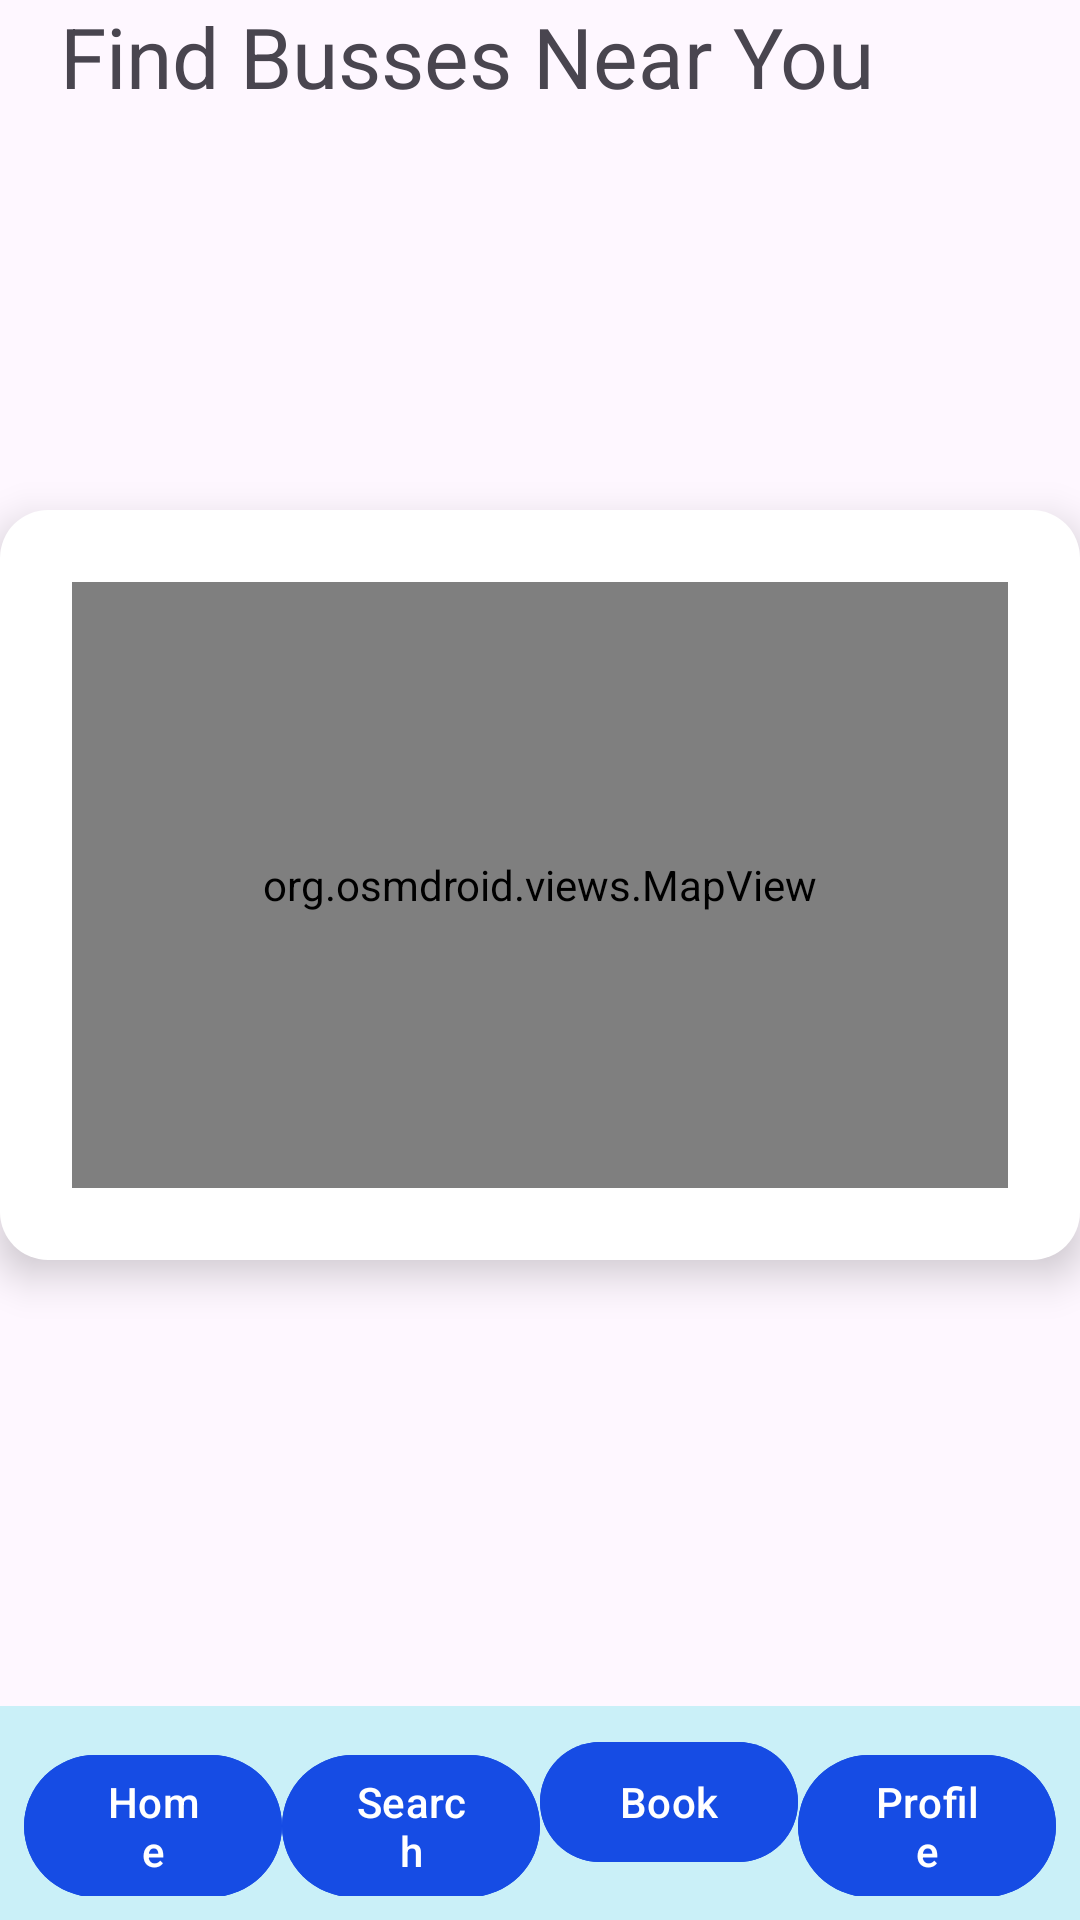

Android layout source for this screen:
<!-- AndroidManifest.xml: application theme Theme.BussBooking -->
<!-- res/layout/passenger_dashboard.xml -->
<RelativeLayout xmlns:android="http://schemas.android.com/apk/res/android"
    android:layout_width="match_parent"
    android:layout_height="match_parent"
    xmlns:app="http://schemas.android.com/apk/res-auto"
    android:orientation="vertical">

    
    
    <LinearLayout
        android:id="@+id/name_container"
        android:layout_width="match_parent"
        android:layout_height="wrap_content"
        android:orientation="horizontal"
        android:paddingLeft="20dp"
        android:paddingRight="20dp"
        android:layout_marginBottom="20dp">
        <TextView
            android:layout_width="0dp"
            android:layout_height="wrap_content"
            android:layout_weight="8"
            android:text="Find Busses Near You"
            app:layout_constraintBottom_toBottomOf="parent"
            app:layout_constraintEnd_toEndOf="parent"
            app:layout_constraintStart_toStartOf="parent"
            app:layout_constraintTop_toTopOf="parent"
            android:textSize="28sp"/>
    </LinearLayout>

    
    <TableLayout
        android:id="@+id/bus_bookings_table"
        android:layout_width="match_parent"
        android:layout_height="wrap_content"
        android:visibility="gone"
        android:padding="8dp"
        android:layout_below="@id/mapLayout"
        android:layout_marginTop="16dp">

        
        <TableRow>
            <TextView
                android:layout_width="wrap_content"
                android:layout_height="wrap_content"
                android:text="Bus Number"
                android:textStyle="bold" />
            <TextView
                android:layout_width="wrap_content"
                android:layout_height="wrap_content"
                android:text="Seat Number"
                android:textStyle="bold" />
            <TextView
                android:layout_width="wrap_content"
                android:layout_height="wrap_content"
                android:text="Departure Time"
                android:textStyle="bold" />
            <TextView
                android:layout_width="wrap_content"
                android:layout_height="wrap_content"
                android:text="Destination"
                android:textStyle="bold" />
        </TableRow>

    </TableLayout>


    
    <LinearLayout
        android:id="@+id/mapLayout"
        android:layout_width="match_parent"
        android:layout_height="250dp"
        android:orientation="vertical"
        android:padding="24dp"
        android:layout_marginTop="170dp"
        android:elevation="8dp"
        android:layout_gravity="center"
        android:layout_marginBottom="32dp"
        android:background="@drawable/card_background"
        android:clipToPadding="true">

        <org.osmdroid.views.MapView
            android:id="@+id/map"
            android:layout_width="match_parent"
            android:layout_height="match_parent"/>

    </LinearLayout>

    
    
    <TableLayout
        android:id="@+id/bus_info_table"
        android:layout_width="match_parent"
        android:layout_height="wrap_content"
        android:visibility="gone"
        android:padding="8dp"
        android:layout_below="@id/mapLayout"
        android:layout_marginTop="16dp">

        
        <TableRow>
            <TextView
                android:layout_width="wrap_content"
                android:layout_height="wrap_content"
                android:text="Bus Number"
                android:textStyle="bold" />
            <TextView
                android:layout_width="wrap_content"
                android:layout_height="wrap_content"
                android:text="Departure Time"
                android:textStyle="bold" />
            <TextView
                android:layout_width="wrap_content"
                android:layout_height="wrap_content"
                android:text="Destination"
                android:textStyle="bold" />
        </TableRow>

    </TableLayout>


    
    <LinearLayout
        android:layout_width="match_parent"
        android:layout_height="wrap_content"
        android:orientation="horizontal"
        android:weightSum="4"
        android:padding="8dp"
        android:layout_alignParentBottom="true"
        android:background="@color/navbg">

        <com.google.android.material.button.MaterialButton
            android:id="@+id/button1"
            android:layout_width="0dp"
            android:layout_height="wrap_content"
            android:layout_weight="1"
            android:text="Home"
            android:textColor="@color/white"
            android:icon="@drawable/ic_home"
            android:iconTint="@color/white"
            android:backgroundTint="@color/primaryColor"
             />

        <com.google.android.material.button.MaterialButton
            android:id="@+id/button2"
            android:layout_width="0dp"
            android:layout_height="wrap_content"
            android:layout_weight="1"
            android:text="Search"
            android:textColor="@color/white"
            android:icon="@drawable/ic_search"
            android:iconTint="@color/white"
            android:backgroundTint="@color/primaryColor"
            />

        <com.google.android.material.button.MaterialButton
            android:id="@+id/button3"
            android:layout_width="0dp"
            android:layout_height="wrap_content"
            android:layout_weight="1"
            android:text="Book"
            android:textColor="@color/white"
            android:icon="@drawable/ic_book"
            android:iconTint="@color/white"
            android:backgroundTint="@color/primaryColor"
            />

        <com.google.android.material.button.MaterialButton
            android:id="@+id/button4"
            android:layout_width="0dp"
            android:layout_height="wrap_content"
            android:layout_weight="1"
            android:text="Profile"
            android:textColor="@color/white"
            android:icon="@drawable/ic_profile"
            android:iconTint="@color/white"
            android:backgroundTint="@color/primaryColor" />

    </LinearLayout>


</RelativeLayout>
<!-- resources referenced by this layout -->
<resources>
  <color name="navbg">#caf0f8</color>
  <color name="primaryColor">#164ce4</color>
  <color name="white">#FFFFFFFF</color>
  <!-- drawable card_background (drawable) -->
  <?xml version="1.0" encoding="utf-8"?>
  <shape xmlns:android="http://schemas.android.com/apk/res/android">
      <solid android:color="#FFFFFF"/> 
      <corners android:radius="16dp"/> 
      <elevation android:radius="2dp"/> 
  </shape>
  <style name="Theme.BussBooking" parent="Base.Theme.BussBooking" />
  <style name="Base.Theme.BussBooking" parent="Theme.Material3.DayNight.NoActionBar">
          
          
      </style>
</resources>
